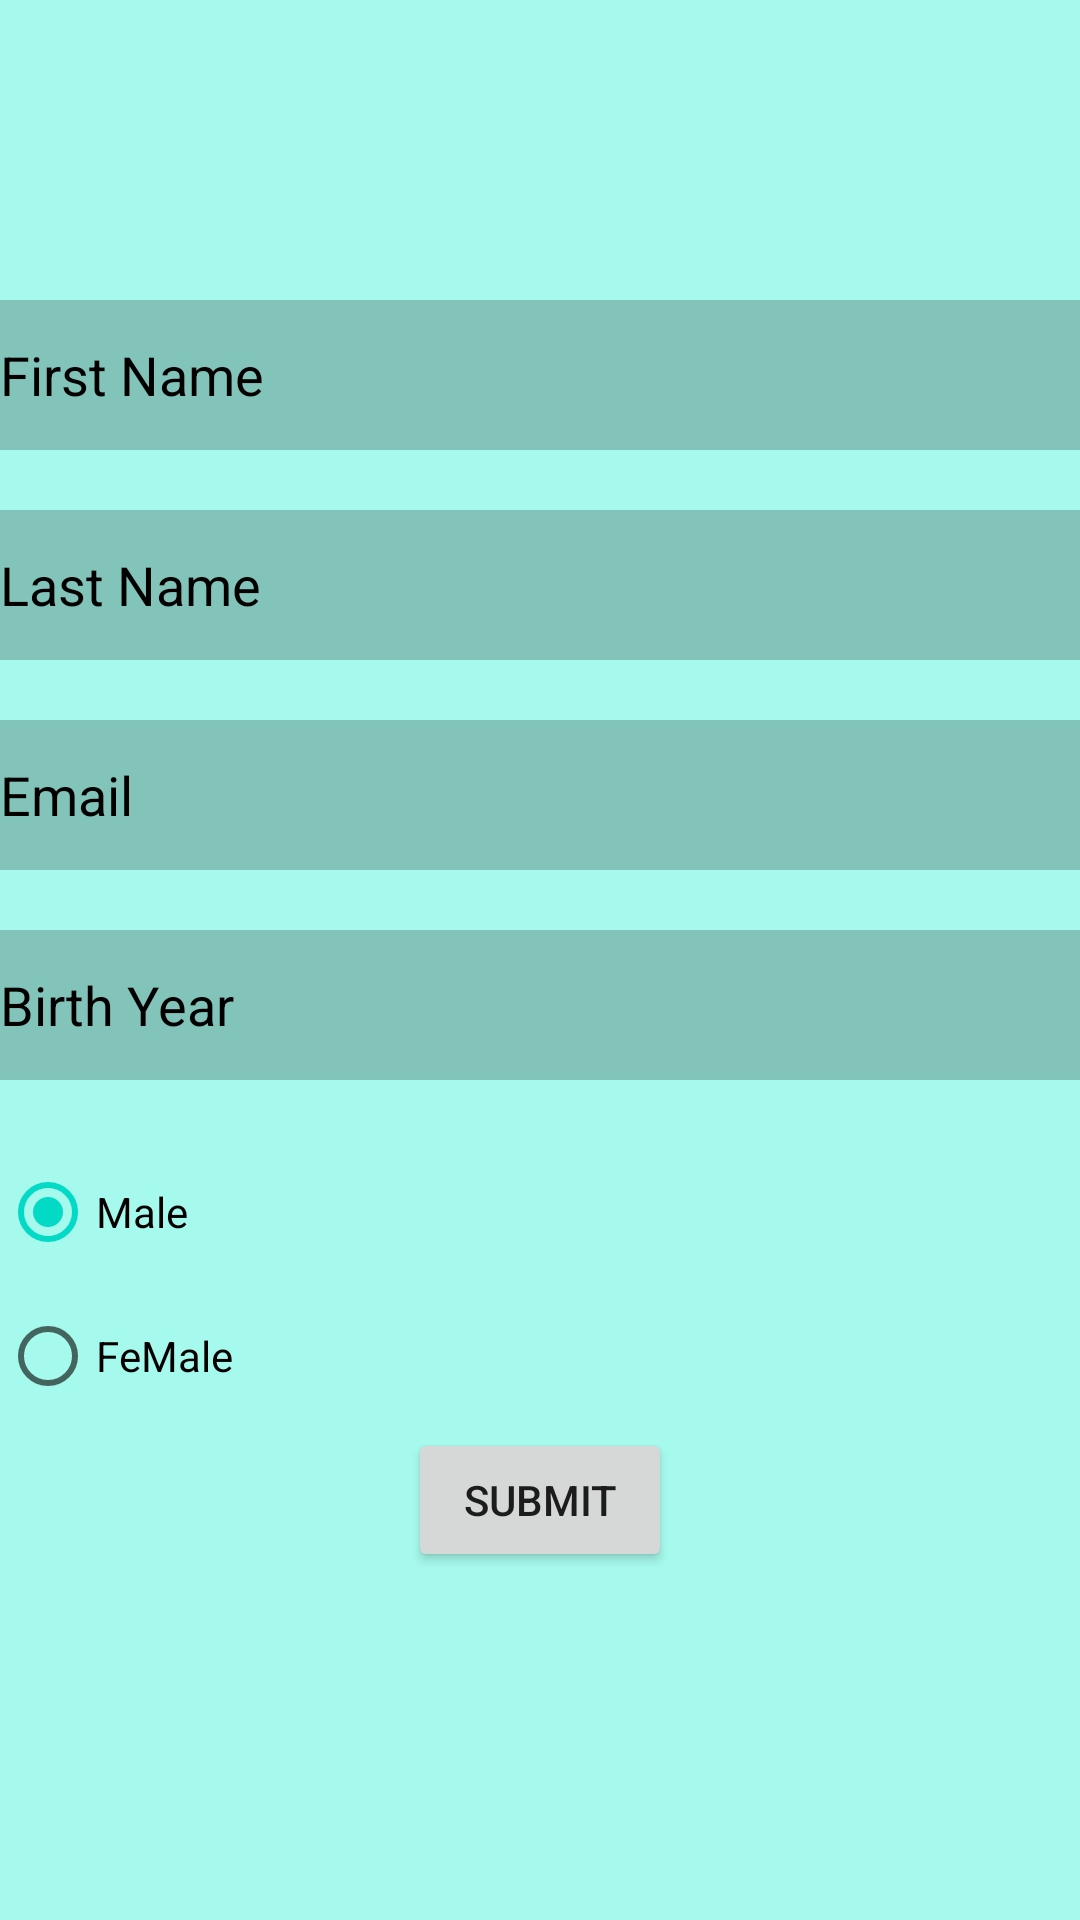

Produce the Android XML layout that renders to this screen, including the resource entries it uses.
<!-- AndroidManifest.xml: application theme splashScreenTheme -->
<!-- res/layout/activity_second.xml -->
<?xml version="1.0" encoding="utf-8"?>
<androidx.constraintlayout.widget.ConstraintLayout xmlns:android="http://schemas.android.com/apk/res/android"
    xmlns:app="http://schemas.android.com/apk/res-auto"
    xmlns:tools="http://schemas.android.com/tools"
    android:layout_width="match_parent"
    android:layout_height="match_parent"
    android:background="@color/background"
    tools:context=".SecondActivity">

    <EditText
        android:layout_marginTop="100dp"
        android:id="@+id/nameET"
        android:layout_width="0dp"
        android:layout_height="50dp"
        android:background="@color/cardview_shadow_start_color"
        android:hint="@string/first_name"
        android:importantForAutofill="no"
        android:inputType="text"
        android:textColor="@color/black"
        android:textColorHint="@color/black"
        app:layout_constraintEnd_toEndOf="parent"
        app:layout_constraintStart_toStartOf="parent"
        app:layout_constraintTop_toTopOf="parent" />

    <EditText
        android:id="@+id/lastNameET"
        android:layout_width="0dp"
        android:layout_height="50dp"
        android:layout_marginTop="20dp"
        android:background="@color/cardview_shadow_start_color"
        android:hint="@string/last_name"
        android:importantForAutofill="no"
        android:inputType="text"
        android:textColor="@color/black"
        android:textColorHint="@color/black"
        app:layout_constraintEnd_toEndOf="parent"
        app:layout_constraintStart_toStartOf="parent"
        app:layout_constraintTop_toBottomOf="@id/nameET" />

    <EditText
        android:id="@+id/emailET"
        android:layout_width="0dp"
        android:layout_height="50dp"
        android:layout_marginTop="20dp"
        android:background="@color/cardview_shadow_start_color"
        android:hint="@string/email"
        android:importantForAutofill="no"
        android:inputType="textEmailAddress"
        android:textColor="@color/black"
        android:textColorHint="@color/black"
        app:layout_constraintEnd_toEndOf="parent"
        app:layout_constraintStart_toStartOf="parent"
        app:layout_constraintTop_toBottomOf="@id/lastNameET" />

    <EditText
        android:id="@+id/birthDateET"
        android:layout_width="0dp"
        android:layout_height="50dp"
        android:layout_marginTop="20dp"
        android:background="@color/cardview_shadow_start_color"
        android:hint="@string/birth_year"
        android:importantForAutofill="no"
        android:inputType="number"
        android:textColor="@color/black"
        android:textColorHint="@color/black"
        app:layout_constraintEnd_toEndOf="parent"
        app:layout_constraintStart_toStartOf="parent"
        app:layout_constraintTop_toBottomOf="@id/emailET" />



    <Button
        android:id="@+id/submitBtn"
        android:layout_width="wrap_content"
        android:layout_height="wrap_content"
        android:text="@string/submit"
        app:layout_constraintBottom_toBottomOf="parent"
        app:layout_constraintEnd_toEndOf="parent"
        app:layout_constraintStart_toStartOf="parent"
        app:layout_constraintTop_toBottomOf="@+id/birthDateET" />

    <RadioGroup
        android:id="@+id/radioGroup"
        android:layout_width="100dp"
        android:layout_height="wrap_content"
        android:layout_marginTop="20dp"
        app:layout_constraintStart_toStartOf="parent"
        app:layout_constraintTop_toBottomOf="@+id/birthDateET">

        <RadioButton
            android:id="@+id/maleBtn"
            android:layout_width="100dp"
            android:layout_height="wrap_content"
            android:text="@string/male"
            tools:layout_editor_absoluteX="16dp"
            tools:layout_editor_absoluteY="454dp"
            android:checked="true"
            />

        <RadioButton
            android:id="@+id/femaleBtn"
            android:layout_width="100dp"
            android:layout_height="wrap_content"
            android:text="@string/female"
            tools:layout_editor_absoluteX="16dp"
            tools:layout_editor_absoluteY="454dp"
            android:checked="false"
            />


    </RadioGroup>



</androidx.constraintlayout.widget.ConstraintLayout>
<!-- resources referenced by this layout -->
<resources>
  <color name="background">#A6FAED</color>
  <color name="black">#FF000000</color>
  <string name="birth_year">Birth Year</string>
  <string name="email">Email</string>
  <string name="female">FeMale</string>
  <string name="first_name">First Name</string>
  <string name="last_name">Last Name</string>
  <string name="male">Male</string>
  <string name="submit">Submit</string>
  <style name="splashScreenTheme" parent="Theme.MaterialComponents.Light.NoActionBar">
          <item name="android:windowBackground">@drawable/ic_splash</item>
          <item name="android:statusBarColor">@color/black</item>
      </style>
  <!-- drawable ic_splash: vector/xml drawable (drawable, 3578 chars, omitted) -->
</resources>
